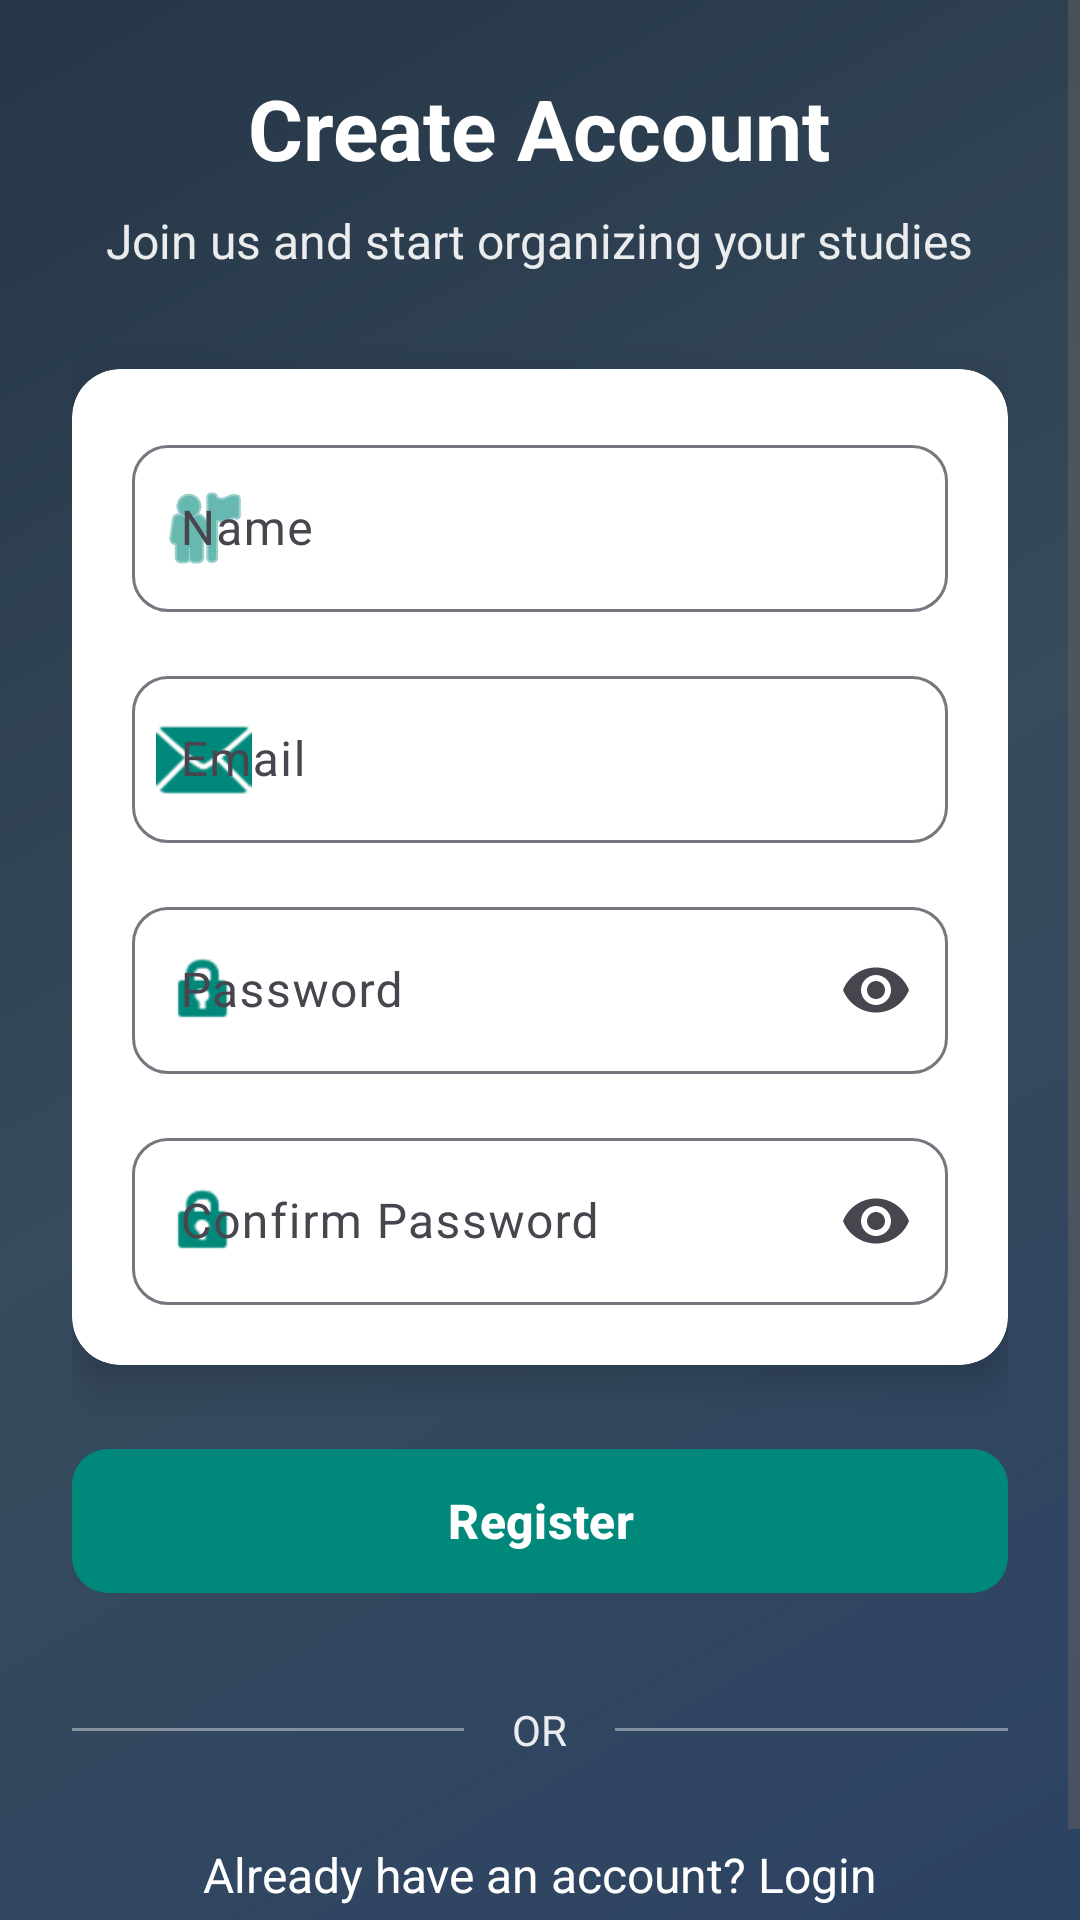

This screen was rendered from an Android layout file. Write that file and the resources it references.
<!-- AndroidManifest.xml: application theme Theme.GestaoDeTarefasEstudos -->
<!-- res/layout/activity_registro.xml -->
<?xml version="1.0" encoding="utf-8"?>
<FrameLayout xmlns:android="http://schemas.android.com/apk/res/android"
    xmlns:app="http://schemas.android.com/apk/res-auto"
    android:layout_width="match_parent"
    android:layout_height="match_parent">

    
    <ImageView
        android:layout_width="match_parent"
        android:layout_height="match_parent"
        android:src="@drawable/background_study"
        android:scaleType="centerCrop"
        android:contentDescription="@string/app_name" />

    
    <View
        android:layout_width="match_parent"
        android:layout_height="match_parent"
        android:background="#66000000" />

    
    <ScrollView
        android:layout_width="match_parent"
        android:layout_height="match_parent"
        android:fillViewport="true">

        <LinearLayout
            android:layout_width="match_parent"
            android:layout_height="wrap_content"
            android:orientation="vertical"
            android:padding="24dp"
            android:gravity="center">

            
            <TextView
                android:layout_width="wrap_content"
                android:layout_height="wrap_content"
                android:text="@string/create_account"
                android:textSize="28sp"
                android:textColor="#FFFFFFFF"
                android:textStyle="bold"
                android:layout_marginBottom="8dp" />

            <TextView
                android:layout_width="wrap_content"
                android:layout_height="wrap_content"
                android:text="@string/register_subtitle"
                android:textSize="16sp"
                android:textColor="#E6FFFFFF"
                android:layout_marginBottom="32dp" />

            
            <androidx.cardview.widget.CardView
                android:layout_width="match_parent"
                android:layout_height="wrap_content"
                app:cardCornerRadius="16dp"
                app:cardElevation="8dp"
                app:cardBackgroundColor="#FFFFFFFF"
                android:layout_marginBottom="24dp">

                <LinearLayout
                    android:layout_width="match_parent"
                    android:layout_height="wrap_content"
                    android:orientation="vertical"
                    android:padding="20dp">

                    
                    <com.google.android.material.textfield.TextInputLayout
                        android:id="@+id/inputLayoutNome"
                        android:layout_width="match_parent"
                        android:layout_height="wrap_content"
                        android:hint="@string/name"
                        style="@style/Widget.Material3.TextInputLayout.OutlinedBox"
                        app:boxCornerRadiusTopStart="12dp"
                        app:boxCornerRadiusTopEnd="12dp"
                        app:boxCornerRadiusBottomStart="12dp"
                        app:boxCornerRadiusBottomEnd="12dp"
                        app:startIconDrawable="@android:drawable/ic_menu_myplaces"
                        app:startIconTint="@color/primary"
                        android:layout_marginBottom="16dp">

                        <com.google.android.material.textfield.TextInputEditText
                            android:id="@+id/editNome"
                            android:layout_width="match_parent"
                            android:layout_height="wrap_content"
                            android:inputType="textCapWords"
                            android:maxLines="1"
                            android:textColor="@color/text_primary" />

                    </com.google.android.material.textfield.TextInputLayout>

                    
                    <com.google.android.material.textfield.TextInputLayout
                        android:id="@+id/inputLayoutEmail"
                        android:layout_width="match_parent"
                        android:layout_height="wrap_content"
                        android:hint="@string/email"
                        style="@style/Widget.Material3.TextInputLayout.OutlinedBox"
                        app:boxCornerRadiusTopStart="12dp"
                        app:boxCornerRadiusTopEnd="12dp"
                        app:boxCornerRadiusBottomStart="12dp"
                        app:boxCornerRadiusBottomEnd="12dp"
                        app:startIconDrawable="@android:drawable/ic_dialog_email"
                        app:startIconTint="@color/primary"
                        android:layout_marginBottom="16dp">

                        <com.google.android.material.textfield.TextInputEditText
                            android:id="@+id/editEmail"
                            android:layout_width="match_parent"
                            android:layout_height="wrap_content"
                            android:inputType="textEmailAddress"
                            android:maxLines="1"
                            android:textColor="@color/text_primary" />

                    </com.google.android.material.textfield.TextInputLayout>

                    
                    <com.google.android.material.textfield.TextInputLayout
                        android:id="@+id/inputLayoutSenha"
                        android:layout_width="match_parent"
                        android:layout_height="wrap_content"
                        android:hint="@string/password"
                        style="@style/Widget.Material3.TextInputLayout.OutlinedBox"
                        app:boxCornerRadiusTopStart="12dp"
                        app:boxCornerRadiusTopEnd="12dp"
                        app:boxCornerRadiusBottomStart="12dp"
                        app:boxCornerRadiusBottomEnd="12dp"
                        app:startIconDrawable="@android:drawable/ic_lock_idle_lock"
                        app:startIconTint="@color/primary"
                        app:endIconMode="password_toggle"
                        android:layout_marginBottom="16dp">

                        <com.google.android.material.textfield.TextInputEditText
                            android:id="@+id/editSenha"
                            android:layout_width="match_parent"
                            android:layout_height="wrap_content"
                            android:inputType="textPassword"
                            android:maxLines="1"
                            android:textColor="@color/text_primary" />

                    </com.google.android.material.textfield.TextInputLayout>

                    
                    <com.google.android.material.textfield.TextInputLayout
                        android:id="@+id/inputLayoutConfirmarSenha"
                        android:layout_width="match_parent"
                        android:layout_height="wrap_content"
                        android:hint="@string/confirm_password"
                        style="@style/Widget.Material3.TextInputLayout.OutlinedBox"
                        app:boxCornerRadiusTopStart="12dp"
                        app:boxCornerRadiusTopEnd="12dp"
                        app:boxCornerRadiusBottomStart="12dp"
                        app:boxCornerRadiusBottomEnd="12dp"
                        app:startIconDrawable="@android:drawable/ic_lock_idle_lock"
                        app:startIconTint="@color/primary"
                        app:endIconMode="password_toggle">

                        <com.google.android.material.textfield.TextInputEditText
                            android:id="@+id/editConfirmarSenha"
                            android:layout_width="match_parent"
                            android:layout_height="wrap_content"
                            android:inputType="textPassword"
                            android:maxLines="1"
                            android:textColor="@color/text_primary" />

                    </com.google.android.material.textfield.TextInputLayout>

                </LinearLayout>

            </androidx.cardview.widget.CardView>

            
            <com.google.android.material.button.MaterialButton
                android:id="@+id/btnRegistrar"
                android:layout_width="match_parent"
                android:layout_height="56dp"
                android:text="@string/register"
                android:textSize="16sp"
                android:textStyle="bold"
                app:cornerRadius="12dp"
                android:layout_marginBottom="16dp" />

            
            <LinearLayout
                android:layout_width="match_parent"
                android:layout_height="wrap_content"
                android:orientation="horizontal"
                android:gravity="center"
                android:layout_marginTop="16dp"
                android:layout_marginBottom="16dp">

                <View
                    android:layout_width="0dp"
                    android:layout_height="1dp"
                    android:layout_weight="1"
                    android:background="#66FFFFFF" />

                <TextView
                    android:layout_width="wrap_content"
                    android:layout_height="wrap_content"
                    android:text="@string/or"
                    android:textColor="#E6FFFFFF"
                    android:paddingStart="16dp"
                    android:paddingEnd="16dp" />

                <View
                    android:layout_width="0dp"
                    android:layout_height="1dp"
                    android:layout_weight="1"
                    android:background="#66FFFFFF" />

            </LinearLayout>

            
            <TextView
                android:id="@+id/txtIrParaLogin"
                android:layout_width="wrap_content"
                android:layout_height="wrap_content"
                android:text="@string/already_have_account"
                android:textSize="16sp"
                android:textColor="#FFFFFFFF"
                android:clickable="true"
                android:focusable="true"
                android:padding="12dp" />

        </LinearLayout>

    </ScrollView>

</FrameLayout>
<!-- resources referenced by this layout -->
<resources>
  <color name="primary">#00897B</color>
  <color name="text_primary">#212121</color>
  <!-- drawable background_study (drawable) -->
  <?xml version="1.0" encoding="utf-8"?>
  <shape xmlns:android="http://schemas.android.com/apk/res/android">
      <gradient
          android:angle="135"
          android:startColor="#4A6FA5"
          android:centerColor="#5B7C99"
          android:endColor="#3D5A75"
          android:type="linear"/>
  </shape>
  <string name="already_have_account">Already have an account? Login</string>
  <string name="app_name">StudyFlow</string>
  <string name="confirm_password">Confirm Password</string>
  <string name="create_account">Create Account</string>
  <string name="email">Email</string>
  <string name="name">Name</string>
  <string name="or">OR</string>
  <string name="password">Password</string>
  <string name="register">Register</string>
  <string name="register_subtitle">Join us and start organizing your studies</string>
  <style name="Theme.GestaoDeTarefasEstudos" parent="Base.Theme.GestaoDeTarefasEstudos" />
  <style name="Base.Theme.GestaoDeTarefasEstudos" parent="Theme.Material3.DayNight.NoActionBar">
          
          <item name="colorPrimary">@color/primary</item>
          <item name="colorPrimaryVariant">@color/primary_dark</item>
          <item name="colorOnPrimary">@android:color/white</item>
  
          
          <item name="colorSecondary">@color/accent</item>
          <item name="colorSecondaryVariant">@color/accent_dark</item>
          <item name="colorOnSecondary">@android:color/white</item>
  
          
          <item name="android:colorBackground">@color/background</item>
          <item name="colorSurface">@color/surface</item>
  
          
          <item name="android:textColorPrimary">@color/text_primary</item>
          <item name="android:textColorSecondary">@color/text_secondary</item>
  
          
          <item name="android:statusBarColor">@color/primary_dark</item>
      </style>
  <color name="primary_dark">#00695C</color>
  <color name="accent">#FF7043</color>
  <color name="accent_dark">#F4511E</color>
  <color name="background">#F5F5F0</color>
  <color name="surface">#FEFEFE</color>
  <color name="text_secondary">#616161</color>
</resources>
